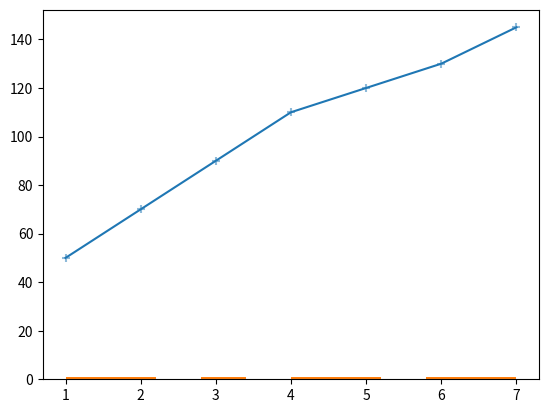
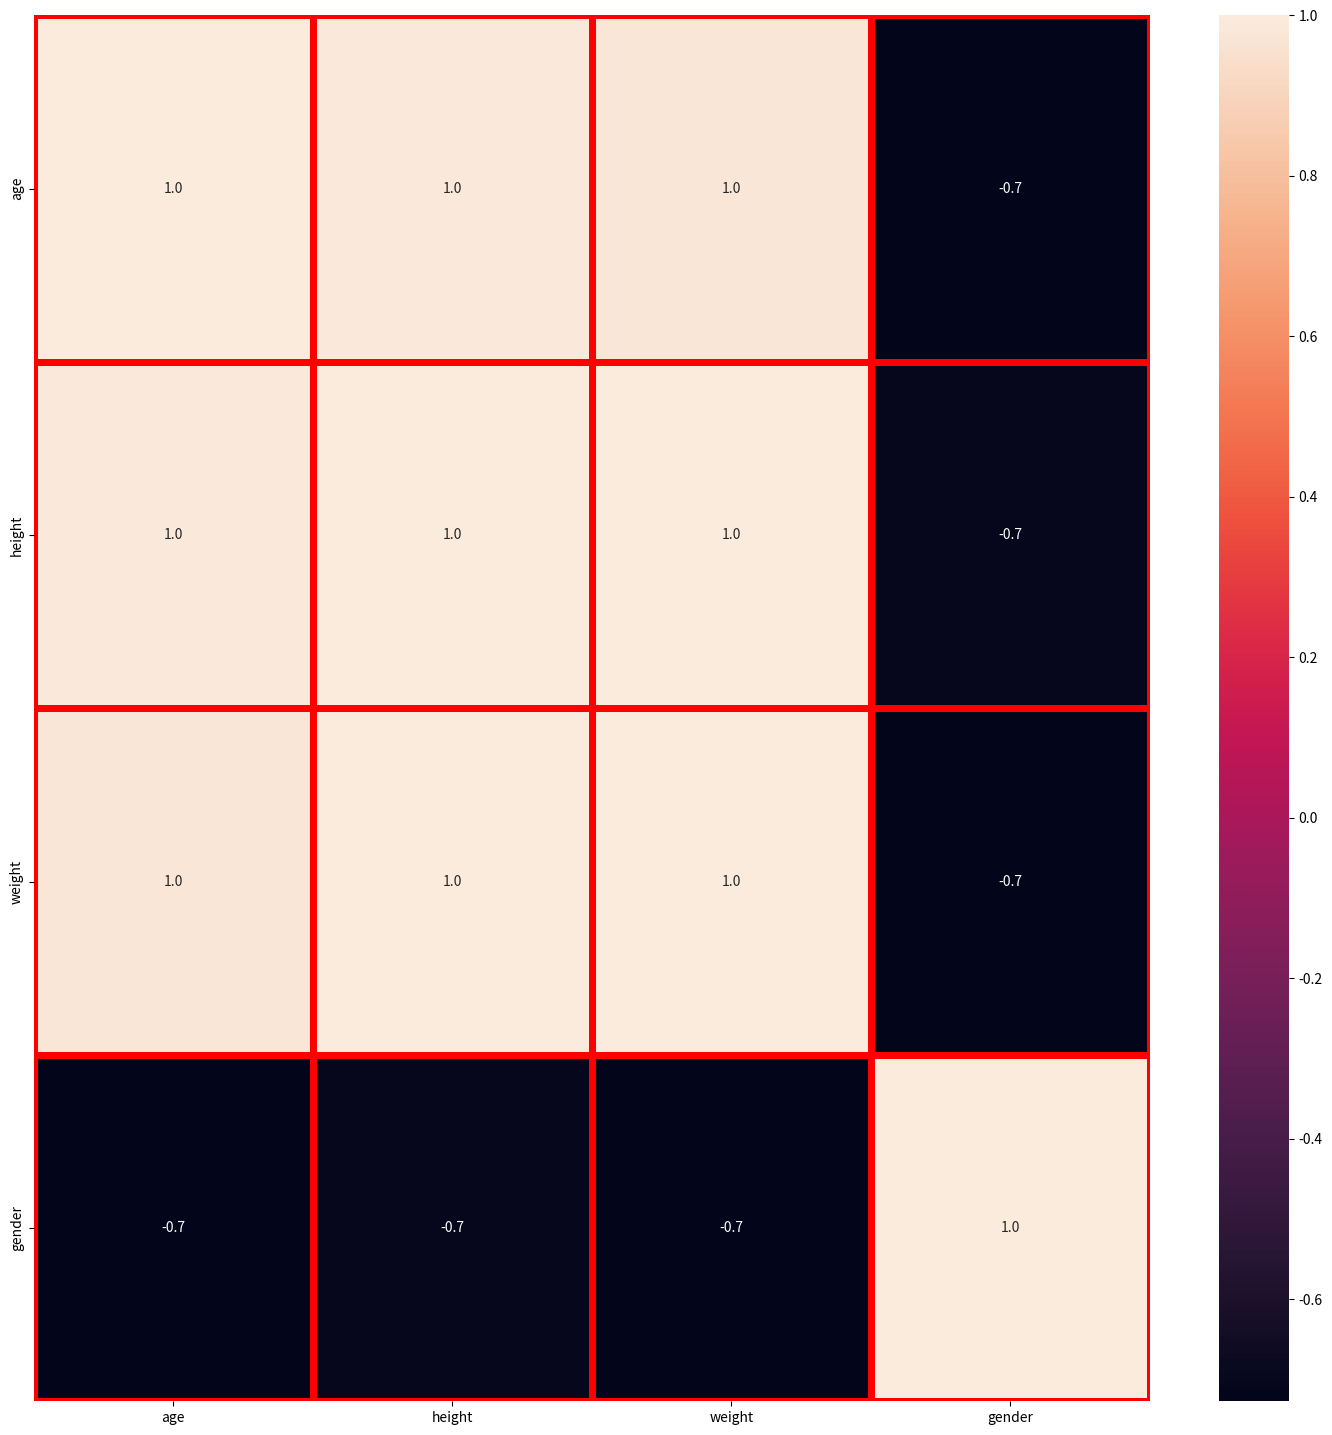
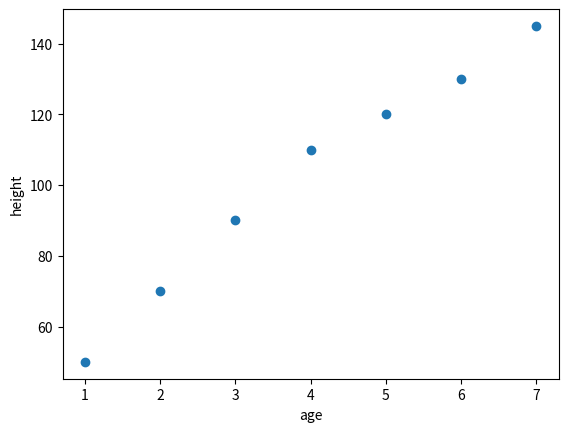

Recreate these plots in Python, in order. (Note: this script raises an exception after producing the figures.)
#%%
import pandas as pd 
import matplotlib.pyplot as plt
a =pd.DataFrame()
a['age']=[1,2,3,4,5,6,7]
a['height']=[50,70,90,110,120,130,145]
a['weight']=[5,10,15,18,20,22,24]
a['gender']=[1,1,0,1,0,0,0]
#%%
x = a['age']
y=a['height']
plt.plot(x,y)
plt.show()
plt.scatter(x,y,marker='+',alpha=0.5,edgecolors='r')
plt.show()

plt.hist(x)
#%%
import seaborn as sns 
#%%
f,ax=plt.subplots(figsize=(18,18))

sns.heatmap(a.corr(),annot=True,linewidths=5,linecolor='red',ax=ax,
            fmt='.1f')

#%%
a.plot(x='age',y='height',kind='scatter')
plt.scatter(a.age,a.height)
#%%

def top(a,b):
    
    a =input('a gir:')
    b= input('b gir')
    return a+b








#%%
a=2
b=3

def kok():
   
    d= pow(a,1/2)
    return d
    
    def top():
        
        c= a+b
        return c
    
        def kare():
            
            a=pow(a)
            b=pow(b)
            return a,b











#%%

number_list =[1,2,3,4,5,6,7,8]
y=map(lambda x:pow(x,2),number_list)
print(list(y))



list1 =[1,2,3,4]
list2=[5,6,7,8]
z=zip(list1,list2)
print(list(z))
#%%
import pandas as pd
list3 =[]
for x in range(0,50,2):
    list3.append(x)

num1=[1,2,34,4]
num2=[i+1 for i in num1]
q=pd.DataFrame(num1)
#%%


print(a['age'].value_counts(dropna=False))



a.boxplot(column='age',by='height')


data_new=a.head()
melted=pd.melt(frame=data_new,id_vars='Index',value_vars=['age','gender'])

#%%



